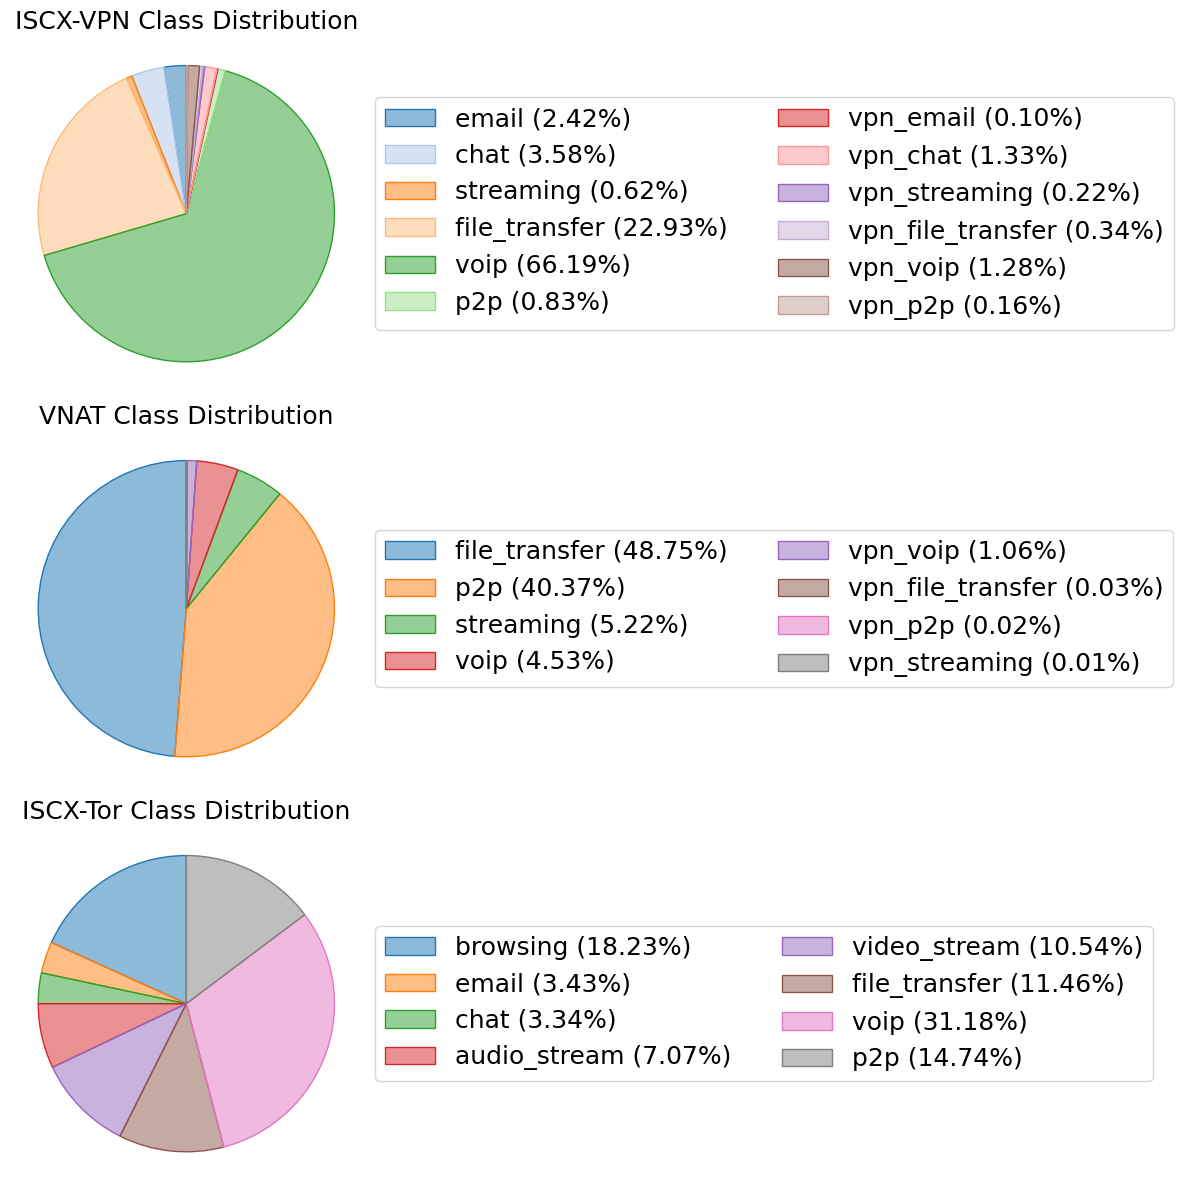

Write the Python code that produced this figure. (Note: this script raises an exception after producing the figure.)
import matplotlib.pyplot as plt

# Set the default font to Times New Roman
plt.rcParams['font.family'] = 'Times New Roman'
font_size = 18

def plot_class_distribution():
    # Updated ISCX2016 distribution and labels
    iscx2016_distribution = [
        14621, 21610, 3752, 138549, 399893, 4996, 
        596, 8058, 1318, 2040, 7730, 954
    ]
    iscx2016_labels = [
        'email', 'chat', 'streaming', 'file_transfer', 'voip', 'p2p',
        'vpn_email', 'vpn_chat', 'vpn_streaming', 'vpn_file_transfer', 'vpn_voip', 'vpn_p2p'
    ]

    # Updated VNAT-PN distribution and labels
    vnat_vpn_distribution = [32826, 27182, 3518, 3052, 712, 18, 16, 10]
    vnat_vpn_labels = [
        'file_transfer', 'p2p', 'streaming', 'voip', 'vpn_voip', 
        'vpn_file_transfer', 'vpn_p2p', 'vpn_streaming'
    ]

 	# Updated Tor distribution and labels
    tor_distribution = [2645, 497, 485, 1026, 1529, 1663, 4524, 2139]
    tor_labels = [
        'browsing', 'email', 'chat', 'audio_stream', 
        'video_stream', 'file_transfer', 'voip', 'p2p' 
    ]

    alpha = 0.5
    # Define color palettes for each dataset
    iscx2016_colors = plt.cm.tab20.colors  # Use a colormap for more categories
    vnat_vpn_colors = plt.cm.tab10.colors  # Use a different colormap
    tor_colors = plt.cm.tab10.colors  # Use a different colormap

    iscx2016_colors_alpha = [(r, g, b, alpha) for r, g, b in plt.cm.tab20.colors]
    vnat_vpn_colors_alpha = [(r, g, b, alpha) for r, g, b in plt.cm.tab10.colors]
    tor_colors_alpha = [(r, g, b, alpha) for r, g, b in plt.cm.tab10.colors]

    # Create a figure with 2 subplots in one column
    fig, axes = plt.subplots(3, 1, figsize=(16, 12))

    # Plot pie chart for ISCX2016
    wedges, _ = axes[0].pie(iscx2016_distribution, radius=1.05, startangle=90, colors=iscx2016_colors_alpha)
    for wedge, color in zip(wedges, iscx2016_colors):
        wedge.set_edgecolor(color[:3] + (1.0,))  # Set edge color to match fill color with full opacity

    axes[0].set_title('ISCX-VPN Class Distribution', fontsize=font_size)
    iscx2016_percentages = [f"{label} ({value / sum(iscx2016_distribution) * 100:.2f}%)" for label, value in zip(iscx2016_labels, iscx2016_distribution)]
    axes[0].legend(iscx2016_percentages, loc='center left', bbox_to_anchor=(1.0, 0.5), fontsize=font_size, ncol=2)  # Move legend to the right and center vertically

    # Plot pie chart for VNAT-PN
    wedges, _ = axes[1].pie(vnat_vpn_distribution, radius=1.05, startangle=90, colors=vnat_vpn_colors_alpha)
    for wedge, color in zip(wedges, vnat_vpn_colors):
        wedge.set_edgecolor(color[:3] + (1.0,))

    # axes[1].pie(vnat_vpn_distribution, radius=1.05, startangle=90, colors=vnat_vpn_colors_alpha, wedgeprops={'edgecolor': (0.5,0.5,0.5, 0.3), 'aa': True}) 
    axes[1].set_title('VNAT Class Distribution', fontsize=font_size)
    vnat_vpn_percentages = [f"{label} ({value / sum(vnat_vpn_distribution) * 100:.2f}%)" for label, value in zip(vnat_vpn_labels, vnat_vpn_distribution)]
    axes[1].legend(vnat_vpn_percentages, loc='center left', bbox_to_anchor=(1.0, 0.5), fontsize=font_size, ncol=2)  # Move legend to the right and center vertically

    # Plot pie chart for Tor
    wedges, _ = axes[2].pie(tor_distribution, radius=1.05, startangle=90, colors=tor_colors_alpha)
    for wedge, color in zip(wedges, tor_colors):
        wedge.set_edgecolor(color[:3] + (1.0,)) 

    # axes[2].pie(tor_distribution, radius=1.05, startangle=90, colors=tor_colors_alpha, wedgeprops={'edgecolor': (0.5,0.5,0.5, 0.3), 'aa': True}) 
    axes[2].set_title('ISCX-Tor Class Distribution', fontsize=font_size)
    tor_percentages = [f"{label} ({value / sum(tor_distribution) * 100:.2f}%)" for label, value in zip(tor_labels, tor_distribution)]
    axes[2].legend(tor_percentages, loc='center left', bbox_to_anchor=(1.0, 0.5), fontsize=font_size, ncol=2)  # Move legend to the right and center vertically

    # Adjust layout
    plt.tight_layout()
    plt.subplots_adjust(wspace=0.5)
    plt.savefig('visualization/fig_dataset_distribution.png')
    plt.show()

# Call the function to plot the distributions
plot_class_distribution()